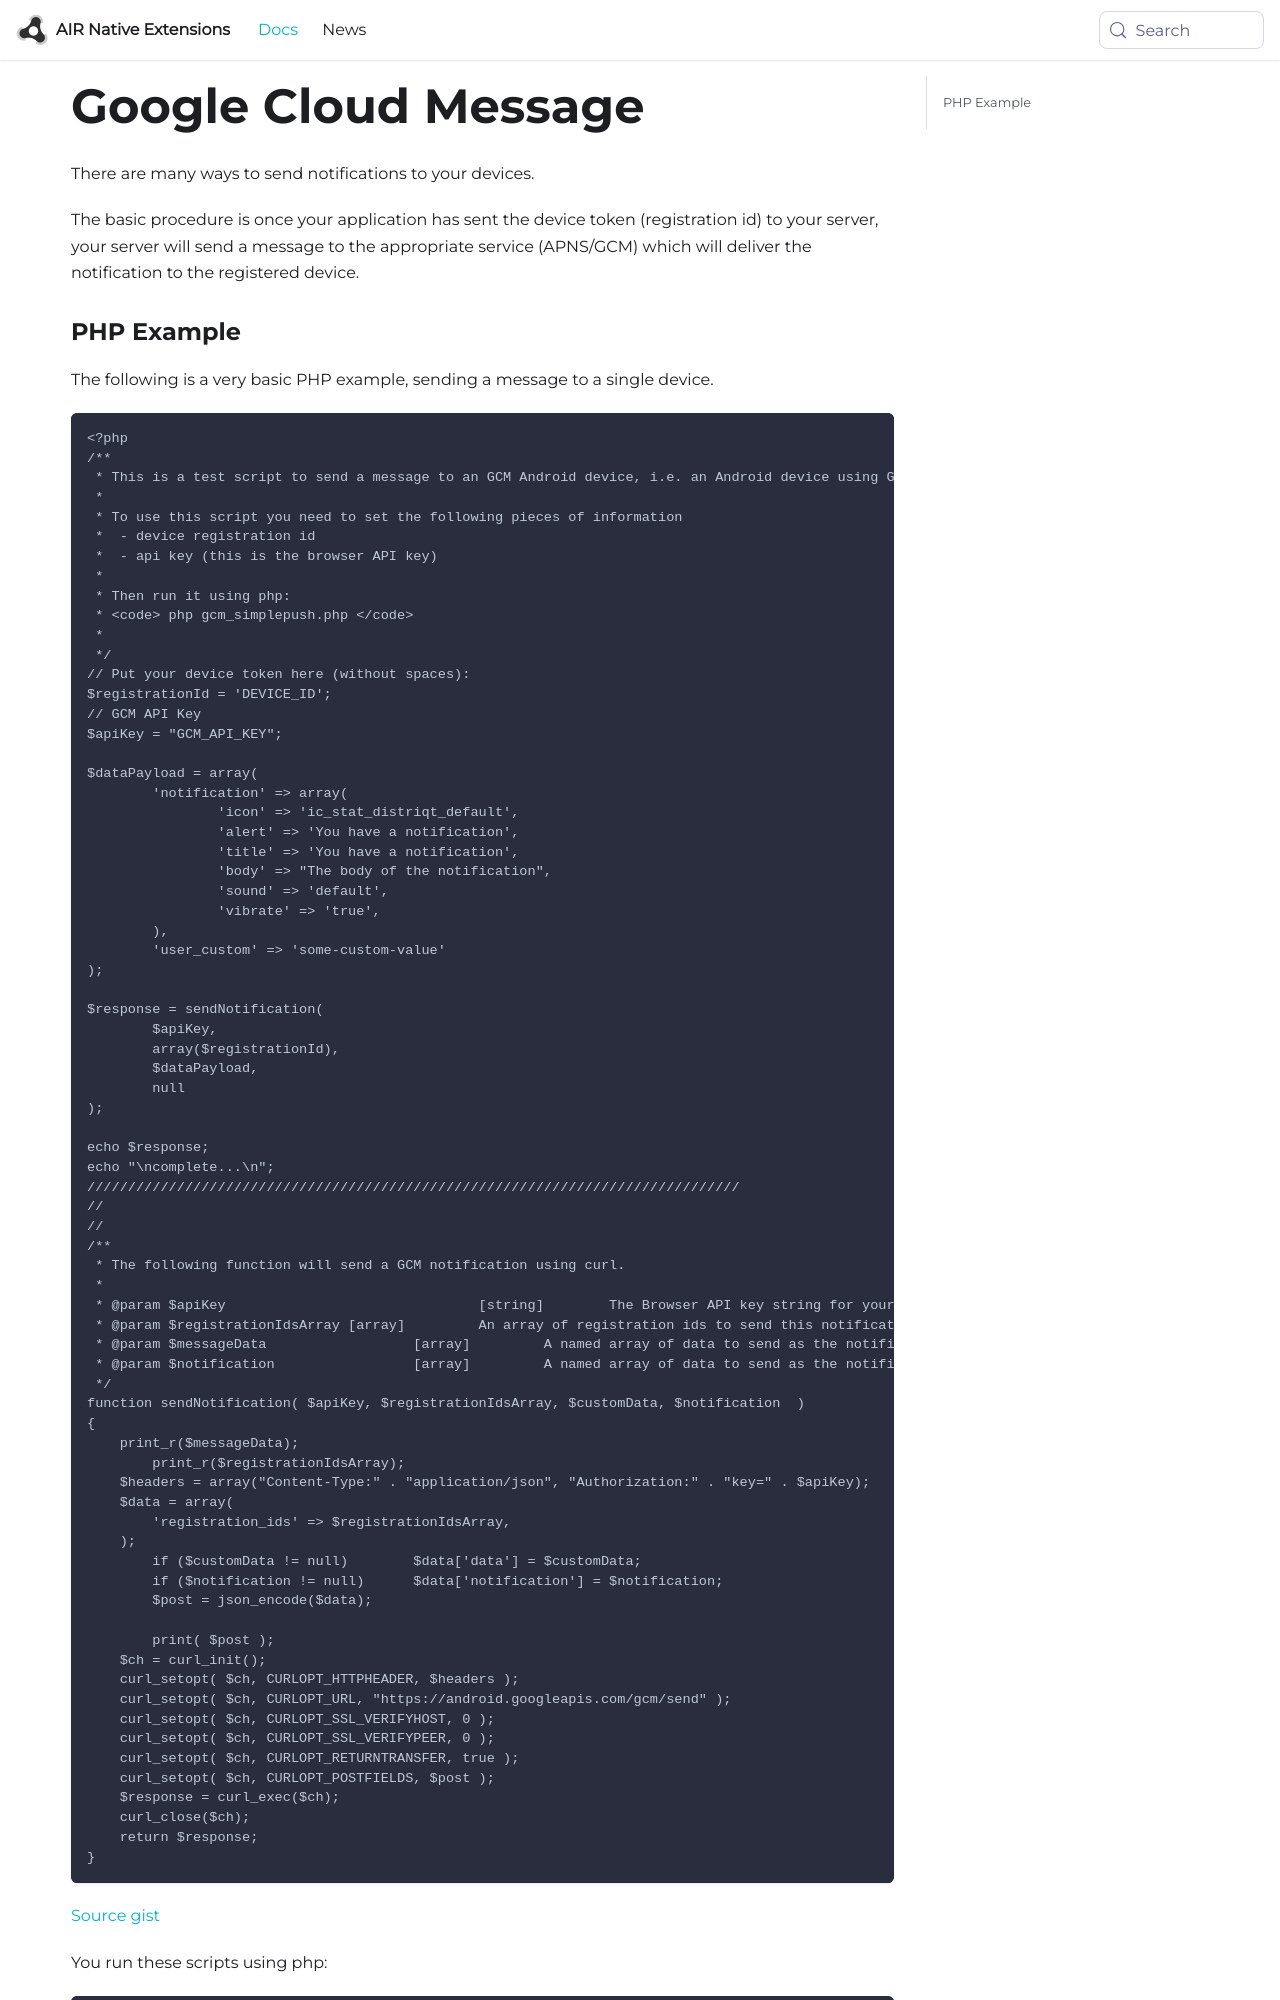

repository: airnativeextensions/nativeextensions-documentation · page: docs/pushnotifications/gcm/google-cloud-message/index.html · generator: docusaurus

---
title: Google Cloud Message
sidebar_label: Google Cloud Message
---

There are many ways to send notifications to your devices.

The basic procedure is once your application has sent the device token (registration id) to your server, 
your server will send a message to the appropriate service (APNS/GCM) which will deliver the notification 
to the registered device.
